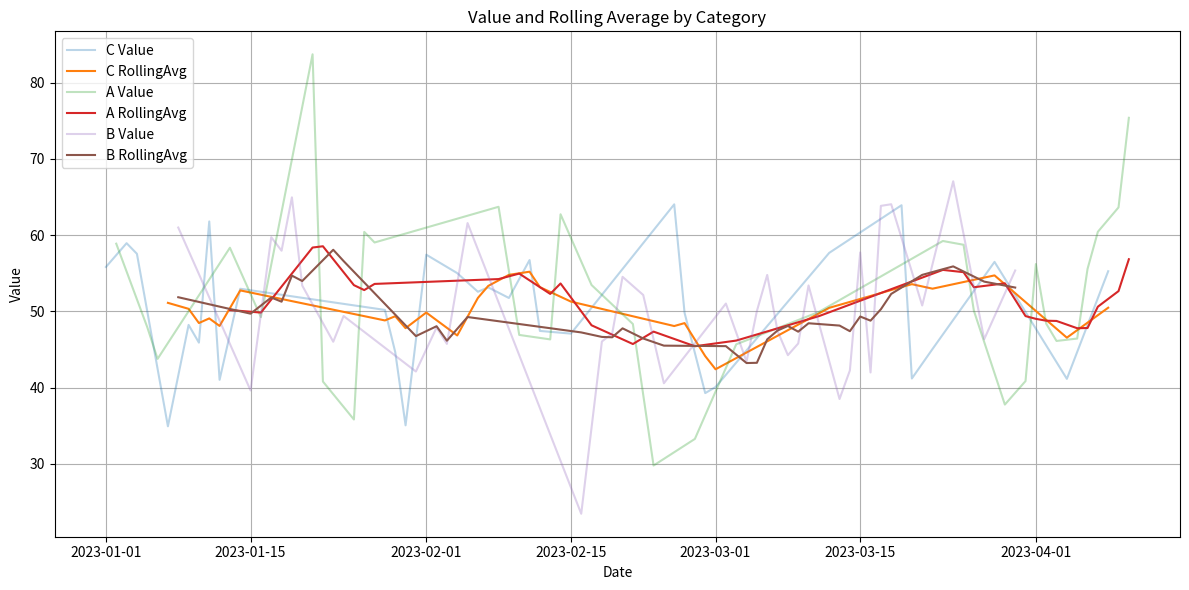

Recreate this plot in Python.
import os

# Set environment variables
os.environ["MPLCONFIGDIR"] = "/tmp/.config/matplotlib"

# Ensure the directories exist
os.makedirs(os.environ["MPLCONFIGDIR"], exist_ok=True)

# Import required libraries
import pandas as pd
import numpy as np
import matplotlib.pyplot as plt

# Set a random seed for reproducibility
np.random.seed(42)

# Create synthetic test data
dates = pd.date_range(start='2023-01-01', periods=100)
categories = ['A', 'B', 'C']

data = pd.DataFrame({
    'Date': dates,
    'Category': np.random.choice(categories, size=100),
    'Value': np.random.normal(loc=50, scale=10, size=100)
})

# Display first few rows
data.head()

# Data manipulation
# 1. Add a rolling average column
data['RollingAvg'] = data['Value'].rolling(window=7).mean()

# 2. Group by Category and calculate mean value
category_means = data.groupby('Category')['Value'].mean()
category_means

# Visualization
plt.figure(figsize=(12, 6))

# Plot the original Value and Rolling Average for each category
for cat in data['Category'].unique():
    subset = data[data['Category'] == cat]
    plt.plot(subset['Date'], subset['Value'], label=f'{cat} Value', alpha=0.3)
    plt.plot(subset['Date'], subset['RollingAvg'], label=f'{cat} RollingAvg')

plt.xlabel('Date')
plt.ylabel('Value')
plt.title('Value and Rolling Average by Category')
plt.legend()
plt.grid(True)
plt.tight_layout()
plt.show()